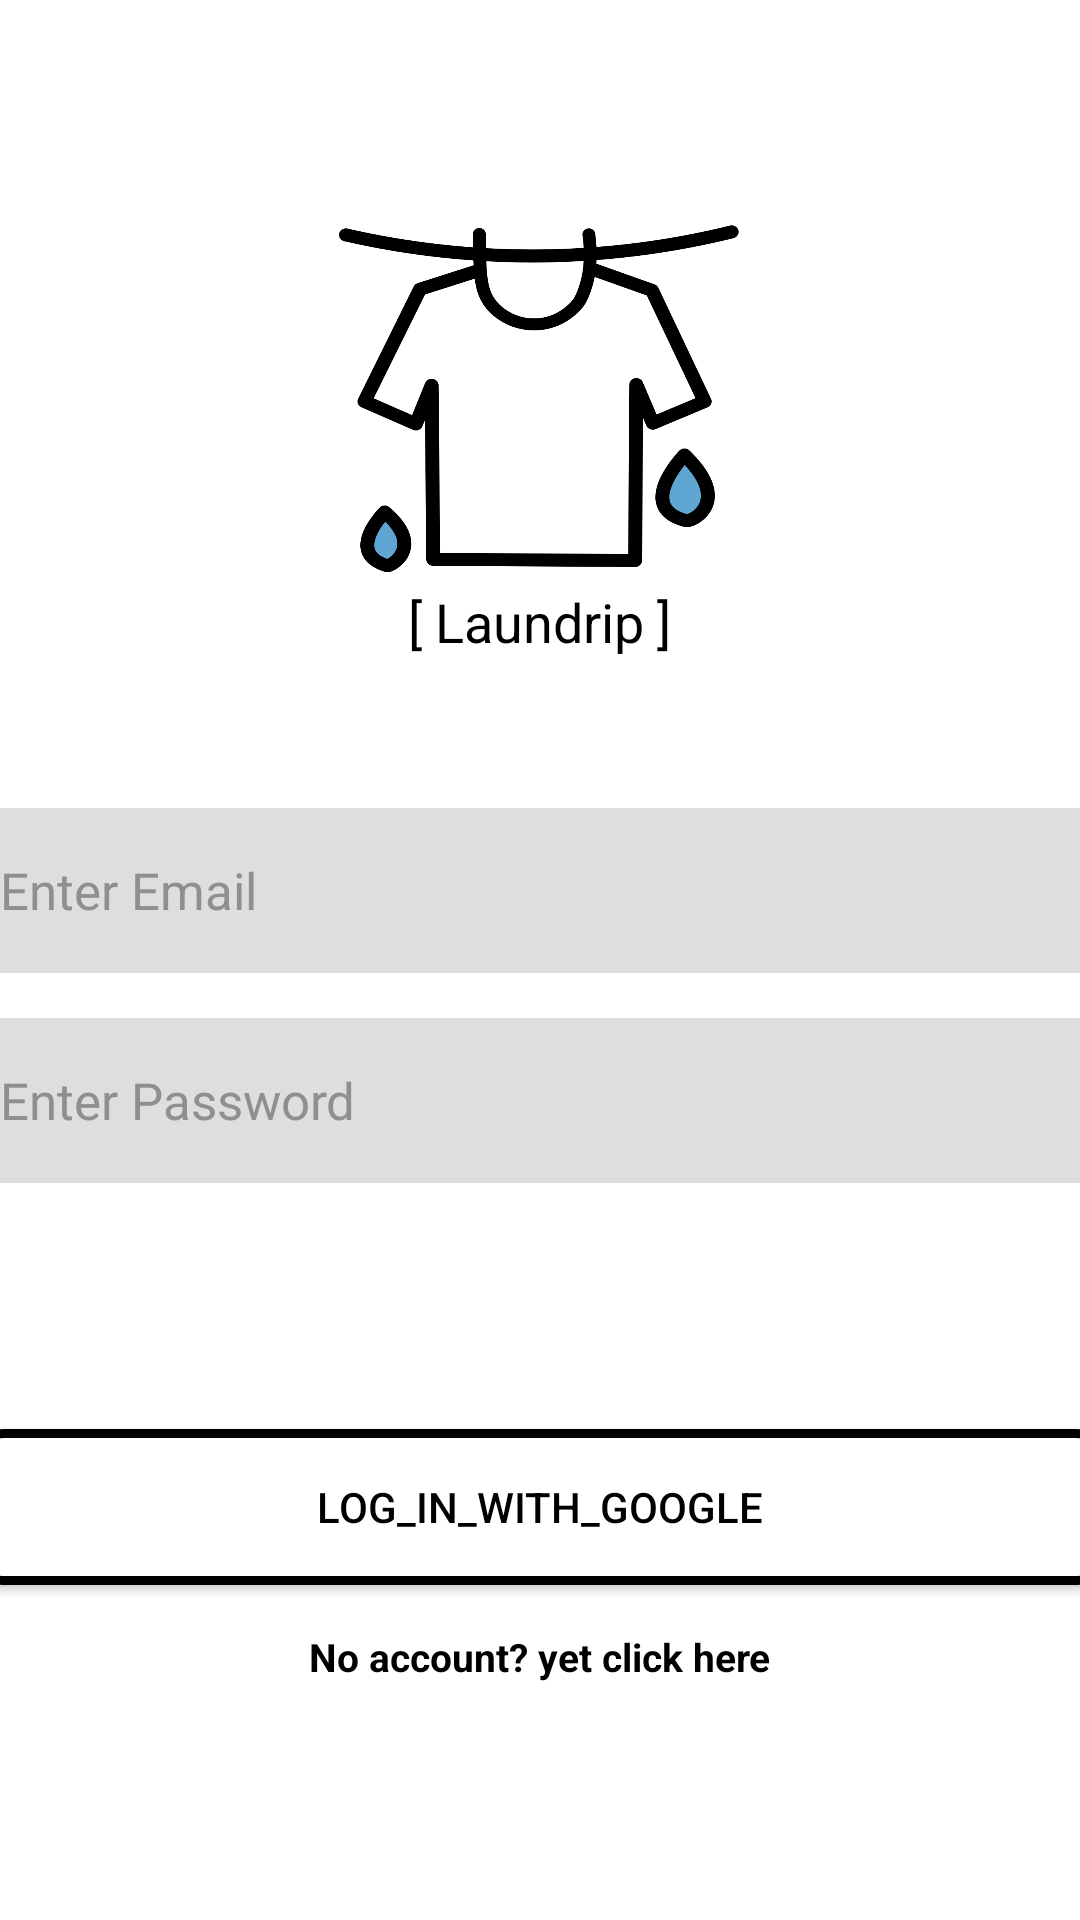

Write the Android layout XML for this screen, with the resource values it uses.
<!-- AndroidManifest.xml: application theme Theme.Laundrip -->
<!-- res/layout/activity_main.xml -->
<?xml version="1.0" encoding="utf-8"?>
<FrameLayout xmlns:android="http://schemas.android.com/apk/res/android"
    android:layout_width="match_parent"
    android:layout_height="match_parent"
    xmlns:app="http://schemas.android.com/apk/res-auto"
    android:gravity="center"
    android:id="@+id/main"
    android:background="@color/white"
    android:orientation="vertical">


    <LinearLayout
        android:layout_gravity="center"
        android:layout_width="500dp"
        android:layout_height="500dp"
        android:orientation="vertical"
        >

        <android.widget.Button
            android:layout_width="134dp"
            android:layout_height="125dp"
            android:layout_gravity="center"
            android:width="90dp"
            android:height="100dp"
            android:text="-"
            android:background="@drawable/laundrip"
            android:textColor="#00000000" />

        <TextView
            android:layout_width="wrap_content"
            android:layout_height="wrap_content"
            android:textColor="@color/black"
            android:text="[ Laundrip ]"
            android:textSize="18sp"
            android:layout_gravity="center"
            />

        <LinearLayout
            android:layout_marginTop="50dp"
            android:orientation="vertical"
            android:layout_gravity="center"
            android:layout_width="wrap_content"
            android:layout_height="wrap_content">

            <EditText
                android:id="@+id/email"
                android:layout_gravity="center"
                android:layout_width="wrap_content"
                android:layout_height="wrap_content"
                android:hint="Enter Email"
                android:textColorHint="#8F8F8F"
                android:gravity="center_vertical"
                android:background="@drawable/rounded_edittext2"
                android:textColor="@color/black"
                android:height="55dp" android:width="380dp"
                android:paddingLeft="10dp" android:textSize="17dp"/>

            <EditText
                android:id="@+id/password"
                android:layout_marginTop="15dp"
                android:layout_gravity="center"
                android:layout_width="wrap_content"
                android:layout_height="wrap_content"
                android:hint="Enter Password"
                android:textColorHint="#8F8F8F"
                android:gravity="center_vertical"
                android:background="@drawable/rounded_edittext2"
                android:textColor="@color/black"
                android:height="55dp" android:width="380dp"
                android:paddingLeft="10dp" android:textSize="17dp"/>

            <android.widget.Button
                android:layout_marginBottom="10dp"
                android:layout_marginTop="20dp"
                android:layout_gravity="center"
                android:id="@+id/loginbtn"
                android:layout_width="380dp"
                android:layout_height="52dp"
                android:text="Log In"
                android:textColor="@color/white"
                android:background="@drawable/login"
                />

            <android.widget.Button
                android:layout_gravity="center"
                android:id="@+id/loginwithgooglebtn"
                android:layout_width="380dp"
                android:layout_height="52dp"
                android:text="log_in_with_google"
                android:textColor="#000000"
                android:background="@drawable/loginwithgoogle"
                />

            <TextView
                android:id="@+id/Clickhere"
                android:textColor="#000000"
                android:layout_width="wrap_content"
                android:layout_height="wrap_content"
                android:text="No account? yet click here"
                android:layout_gravity="center"
                android:layout_marginTop="15dp"
                android:textSize="13sp"
                android:textStyle="bold|normal"
                />
        </LinearLayout>



    </LinearLayout>


</FrameLayout>
<!-- resources referenced by this layout -->
<resources>
  <!-- drawable laundrip: png bitmap (drawable, 48838 bytes) -->
  <!-- drawable loginwithgoogle (drawable) -->
  <?xml version="1.0" encoding="utf-8"?>
  <shape xmlns:android="http://schemas.android.com/apk/res/android">
      <solid android:color="@color/white" />
      <corners android:radius="10dp" />
      <stroke android:color="#000000" android:width="3dp" />
  </shape>
  <!-- drawable rounded_edittext2 (drawable) -->
  <?xml version="1.0" encoding="utf-8"?>
  
  <shape xmlns:android="http://schemas.android.com/apk/res/android">
      <solid android:color="#DEDEDE" />
      <corners android:radius="5dp" />
  
  </shape>
  <style name="Theme.Laundrip" parent="Base.Theme.Laundrip" />
  <style name="Base.Theme.Laundrip" parent="Theme.Material3.DayNight.NoActionBar">
          
          
      </style>
  <!-- not gathered from this repository: default colours our renderer supplied (Android Studio template values) -->
  <color name="black">#FF000000</color>
  <color name="white">#FFFFFFFF</color>
</resources>
